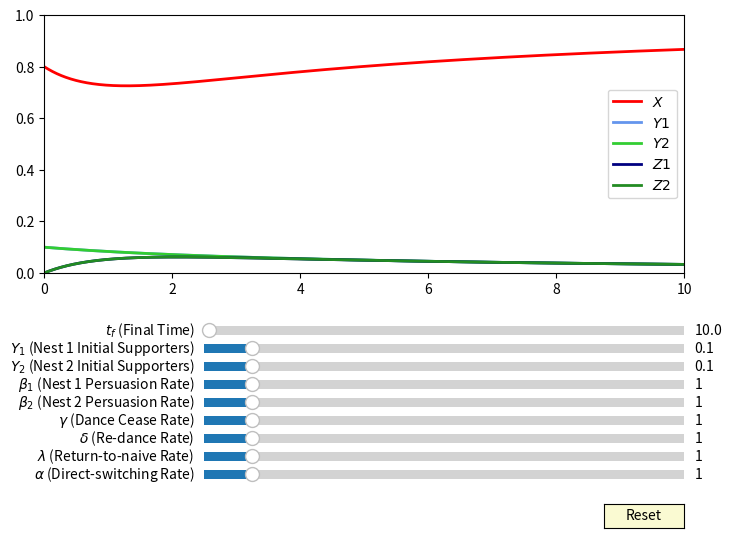

Write the Python code that produced this figure.
import numpy as np
import matplotlib.pyplot as plt
from matplotlib.widgets import Slider, Button, RadioButtons

STEPS_PER_TIME = 100

def approx_system(init_conds, params, t_f):
    [Y1_0, Y2_0] = init_conds

    # NOTE: N = 1
    X_0 = 1 - Y1_0 - Y2_0
    Z1_0 = 0
    Z2_0 = 0

    [b1, b2, g, d, a, l] = params

    t_0 = 0
    num_steps = int((t_f - t_0) * STEPS_PER_TIME)+1
    dt = (t_f - t_0) / num_steps

    # N = X + Y1 + Y2 + Z1 + Z2

    t_arr = np.linspace(t_0, t_f, num_steps+1)
    X_arr = np.ones(num_steps+1)*X_0
    Y1_arr = np.ones(num_steps+1)*Y1_0
    Y2_arr = np.ones(num_steps+1)*Y2_0
    Z1_arr = np.ones(num_steps+1)*Z1_0
    Z2_arr = np.ones(num_steps+1)*Z2_0

    for i in range(num_steps):
        X = X_arr[i]
        Y1 = Y1_arr[i]
        Y2 = Y2_arr[i]
        Z1 = Z1_arr[i]
        Z2 = Z2_arr[i]
        X_arr[i+1] = X + dt * (-b1*X*Y1 - b2*X*Y2 + l*Z1 + l*Z2)
        Y1_arr[i+1] = Y1 + dt * (b1*X*Y1 - g*Y1 + d*b1*Y1*Z1 + a*b1*Y1*Z2)
        Y2_arr[i+1] = Y2 + dt * (b2*X*Y2 - g*Y2 + d*b2*Y2*Z2 + a*b2*Y2*Z1)
        Z1_arr[i+1] = Z1 + dt * (g*Y1 - d*b1*Y1*Z1 - l*Z1 - a*b2*Y2*Z1)
        Z2_arr[i+1] = Z2 + dt * (g*Y2 - d*b2*Y2*Z2 - l*Z2 - a*b1*Y1*Z2)
        # print(i, f"{Z1:.1f}", f"{Y1:.1f}", X, f"{Y2:.1f}", f"{Z2:.1f}", sep='\t')

    values = np.array([t_arr, X_arr, Y1_arr, Y2_arr, Z1_arr, Z2_arr])

    return values

# figsize = (12, 10)
figsize = (8, 6)
fig, ax = plt.subplots(figsize=figsize)
plt.subplots_adjust(left=0.1, bottom=0.45)
def_t_f = 10.0
def_Y1 = 0.1
def_Y2 = 0.1
def_init_conds = [def_Y1, def_Y2]
def_b1 = 1.0
def_b2 = 1.0
def_g = 1.0
def_d = 1.0
def_a = 1.0
def_l = 1.0
# def_p = 0.5
def_params = [def_b1, def_b2, def_g, def_d, def_a, def_l]
[t, X, Y1, Y2, Z1, Z2] = approx_system(def_init_conds, def_params, def_t_f)
l_X, = plt.plot(t, X, lw=2, label="$X$", color="red")
l_Y1, = plt.plot(t, Y1, lw=2, label="$Y1$", color="cornflowerblue")
l_Y2, = plt.plot(t, Y2, lw=2, label="$Y2$", color="limegreen")
l_Z1, = plt.plot(t, Z1, lw=2, label="$Z1$", color="navy")
l_Z2, = plt.plot(t, Z2, lw=2, label="$Z2$", color="forestgreen")
plots = [l_X, l_Y1, l_Y2, l_Z1, l_Z2]
plt.legend()
plt.axis([t[0], t[-1], 0, 1])

axcolor = 'lightgoldenrodyellow'
[ax_a, ax_l, ax_d, ax_g, ax_b2, ax_b1, ax_Y2, ax_Y1, ax_t_f] = [
    plt.axes([0.3, 0.1 + i*0.03, 0.6, 0.03], facecolor=axcolor) for i in range(9) 
]
# ax_alpha2 = plt.axes([0.25, 0.35, 0.65, 0.03], facecolor=axcolor)

valmin = 0.0
time_max = 1000
param_max = 10.0
init_cond_max = 1.0
random_max = 1
s_t_f = Slider(ax_t_f, '$t_f$ (Final Time)', 0.1, time_max, valinit=def_t_f)
s_Y1 = Slider(ax_Y1, '$Y_1$ (Nest 1 Initial Supporters)', valmin, init_cond_max, valinit=def_Y1)
s_Y2 = Slider(ax_Y2, '$Y_2$ (Nest 2 Initial Supporters)', valmin, init_cond_max, valinit=def_Y2)
s_b1 = Slider(ax_b1, '$\\beta_1$ (Nest 1 Persuasion Rate)', valmin, param_max, valinit=def_b1)
s_b2 = Slider(ax_b2, '$\\beta_2$ (Nest 2 Persuasion Rate)', valmin, param_max, valinit=def_b2)
s_g = Slider(ax_g, '$\\gamma$ (Dance Cease Rate)', valmin, param_max, valinit=def_g)
s_d = Slider(ax_d, '$\\delta$ (Re-dance Rate)', valmin, param_max, valinit=def_d)
s_a = Slider(ax_a, '$\\alpha$ (Direct-switching Rate)', valmin, param_max, valinit=def_a)
s_l = Slider(ax_l, '$\\lambda$ (Return-to-naive Rate)', valmin, param_max, valinit=def_l)
# s_p = Slider(ax_p, '$\\rho$', valmin, random_max, valinit=def_p)
# salpha2 = Slider(ax_alpha2, '$\\alpha2$', valmin, param_max, valinit=def_alpha2)
sliders = [s_t_f, s_Y1, s_Y2, s_b1, s_b2, s_g, s_d, s_a, s_l]

def update(val):
    t_f = s_t_f.val
    Y1 = s_Y1.val
    Y2 = s_Y2.val
    init_conds = [Y1, Y2]
    b1 = s_b1.val
    b2 = s_b2.val
    g = s_g.val
    d = s_d.val
    a = s_a.val
    l = s_l.val
    # p = s_p.val
    # alpha2 = s_alpha2.val
    params = [b1, b2, g, d, a, l]
    [t, X, Y1, Y2, Z1, Z2] = approx_system(init_conds, params, t_f)
    l_X.set_ydata(X)
    l_Y1.set_ydata(Y1)
    l_Y2.set_ydata(Y2)
    l_Z1.set_ydata(Z1)
    l_Z2.set_ydata(Z2)
    for plot in plots:
        plot.set_xdata(t)
    # plt.axis([t[0], t[-1], 0, 1])
    # recompute the ax.dataLim
    ax.set_xlim(0, t_f)
    fig.canvas.draw_idle()

for slider in sliders:
    slider.on_changed(update)

resetax = plt.axes([0.8, 0.025, 0.1, 0.04])
button = Button(resetax, 'Reset', color=axcolor, hovercolor='0.975')


def reset(event):
    for slider in sliders:
        slider.reset()

button.on_clicked(reset)

# rax = plt.axes([0.025, 0.5, 0.15, 0.15], facecolor=axcolor)
# radio = RadioButtons(rax, ('red', 'blue', 'green'), active=0)


# def colorfunc(label):
#     l.set_color(label)
#     fig.canvas.draw_idle()
# radio.on_clicked(colorfunc)

plt.show()